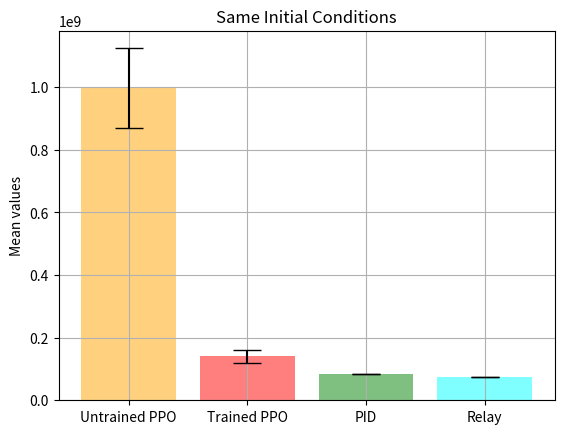

Recreate this plot in Python.
import numpy as np
import matplotlib.pyplot as plt

# Sample data
variables = ['Untrained PPO', 'Trained PPO', 'PID', 'Relay']
means = [6956053022
, 2820298131
, 1367449412
, 794579143

]
# Same init
means = [997262549.3, 140006284.5, 85450182.25, 72942654.31]


std_devs = [1923697475
, 782253116.3
, 361530651.4
, 268620800.8
]

# Same init
std_devs = [126667743.8, 22059657.47, 0, 0]

plt.rcParams['font.size'] = 10
plt.rcParams['font.weight'] = 'light'
# Set the bar colors
colors = ['#1f77b4', '#ff7f0e', '#2ca02c', '#d62728']

# Set the position of the bars on the x-axis
ind = np.arange(len(variables))

# Create the bar chart
fig, ax = plt.subplots()
bars = ax.bar(ind, means, yerr=std_devs, align='center', alpha=0.5, ecolor='black', capsize=10, color=['orange', 'red', 'green', 'cyan'])

# Set the y-axis label
ax.set_ylabel('Mean values')

# Set the x-axis ticks
ax.set_xticks(ind)

# Set the x-axis tick labels
ax.set_xticklabels(variables)
plt.grid()
# Set the title
ax.set_title('Same Initial Conditions')

# Display the graph
plt.show()